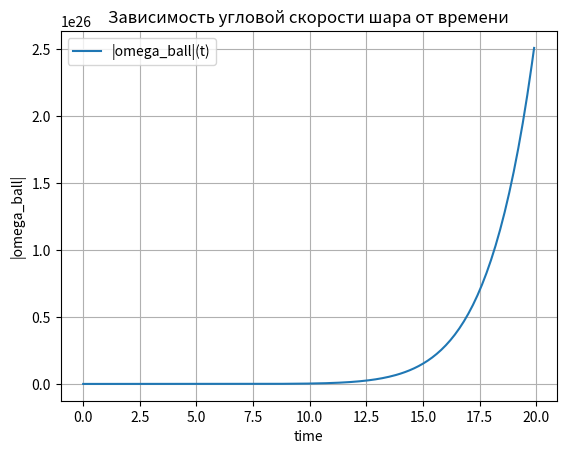
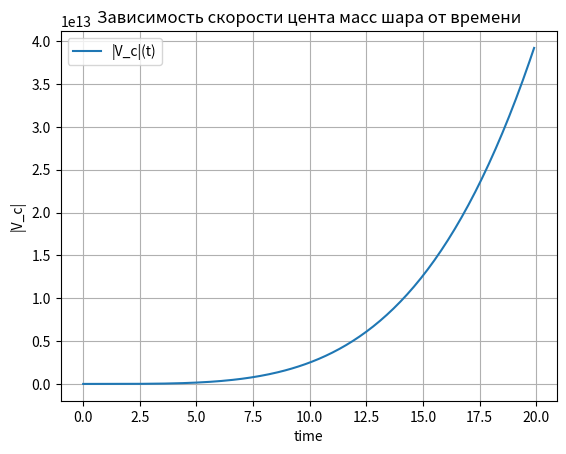
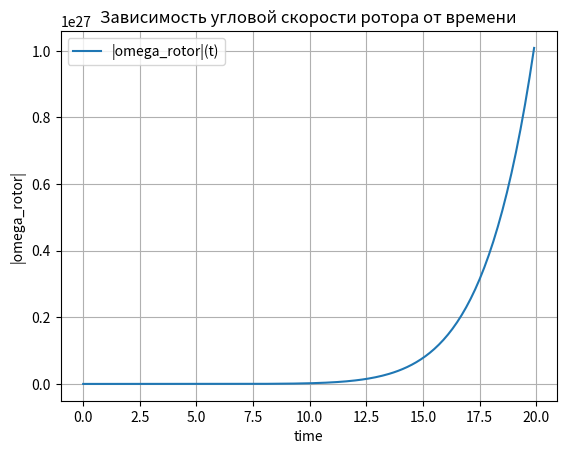
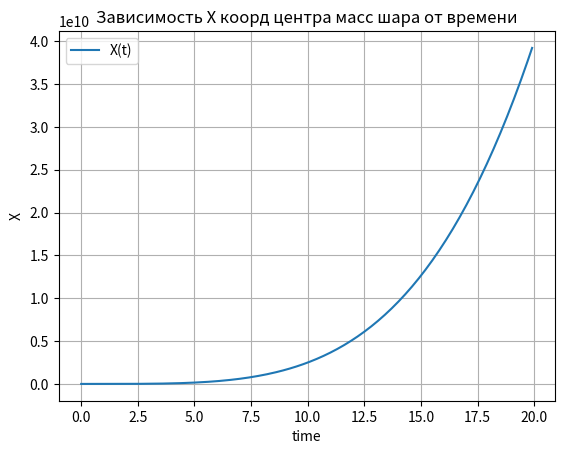
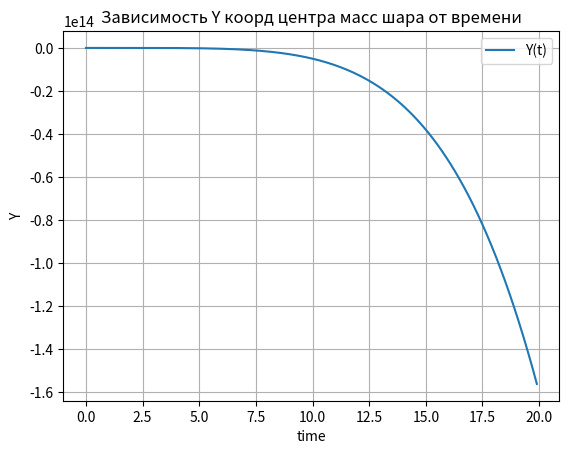

The script that saved these images, in order:
import numpy as np
from scipy.integrate import odeint
import matplotlib.pyplot as plt


#входные параметры
m=100
lambd=10e4
R=10
M=17500
B_1=350
B_2=300
d_alpha_dt=45
teta=np.array([[((2/5)*m*R**2)/5+B_2,0,0],[0,((2/5)*m*R**2)/5,0],[0,0,B_1+((2/5)*m*R**2)/5]])
teta_obr=np.linalg.inv(teta)

#начальные условия      P23 V3 o1 P31 V1 o2 P12 V2 o3 P21 V1 o3 P13 V3 o2 P32 V2 o1 P11 V1 o1 P22 V2 o2 P33 V3 o3  x  y
start_solution=np.array([0,  0,3,  0, 0.2,2,  0,0.3,3,  0,0.2,3, 0, 0,2, 0, 0.3,3,  1,0.2,3, 1, 0.3,2, 1,   0,   3, 0, 0])

#набор для символа леви-чевита
help=np.array([[0,1,2],[1,2,0],[2,0,1],[2,1,0],[1,0,2],[0,2,1],[0,0,0],[1,1,1],[2,2,2]])
#nks=itertools.product('012', repeat=3)

def levi(k,n,s):
    if n==k or k==s or s==n:
        return 0
    elif (k,n,s)==(0,1,2) or (k,n,s)==(1,2,0) or (k,n,s)==(2,0,1):
         return 1
    elif (k,n,s)==(2,1,0) or (k,n,s)==(1,0,2) or (k,n,s)==(0,2,1):
         return -1 

def kron(n,k):
    if n==k:
       return 1
    elif n!=k:
       return 0

def choice_p(sol,i,j):
    return sol[3*(i+2)+j]

def first(n,k,s,sol,time):
    dpdt=choice_p(sol,k,n)*sol[k]*levi(n,k,s)
    return dpdt

def second(n,k,s,sol,time):
    global m
    global lambd
    dvdt=(1/m)*(-lambd*sol[s+3]-choice_p(sol,k,n)*sol[k]*kron(n,k)*levi(n,k,s))
    return dvdt

def third(n,k,s,sol,time):
    global lambd
    global R
    global M
    global d_alpha_dt
    global B_1
    global teta
    global teta_obr
    d_omega_dt=teta_obr[k][n]*kron(n,s)*(-lambd*(-R*choice_p(sol,k,s)*sol[s+3]*levi(2,s,n)*kron(k,n)+sol[s]*(1-R**2))-d_alpha_dt*B_1*sol[s]+choice_p(sol,k,s)*M*kron(k,2)-((sol[n])**2)*teta[k][n]*levi(n,k,s))
    return d_omega_dt

#Матрица правых частей диффур системы
def Right_part(solution,time):
    global nks
    F=np.array([])
    for i in range(9):
        dpdt=first(help[i][0],help[i][1],help[i][2],solution,time)
        dvdt=second(help[i][0],help[i][1],help[i][2],solution,time)
        d_omega_dt=third(help[i][0],help[i][1],help[i][2],solution,time)
        F=np.append(F,dpdt)
        F=np.append(F,dvdt)
        F=np.append(F,d_omega_dt)
    #уравнения (координата)'=V
    F=np.append(F,solution[4])
    F=np.append(F,solution[7])
    
    return F
    '''
    правая часть 1 уравнения
    правая часть 2 уравнения
    правая часть 3 уравнения
    .........................
    правая часть N уравнения
    return np.array([N выражений из правой части диффур])
    '''
#Массив времени, где t_0=0, a t_n=любое
t_n=20
time=np.arange(0,t_n,0.1)

#функция odeint, по аналогии с ode45
solution=odeint(Right_part,start_solution,time)

#Вытащим из solution нужные массивы

#Линейная скорость шара
V_1=solution[:,4]
V_2=solution[:,7]
V_3=solution[:,1]
V_mod=(V_1**2+V_2**2+V_3**2)**(1/2)

#Правая угловая скорость шара
spin_1=solution[:,2]
spin_2=solution[:,5]
spin_3=solution[:,8]
spin_mod=(spin_1**2+spin_2**2+spin_3**2)**(1/2)

#Тензор поворота
P_11=solution[:,18]
P_12=solution[:,6]
P_13=solution[:,12]
P_21=solution[:,9]
P_22=solution[:,21]
P_23=solution[:,24]
P_31=solution[:,3]
P_32=solution[:,15]
P_33=solution[:,2]
P=np.zeros((3,3))
spin=np.zeros((3))
#Угловая скорость шара, вычисляем по формуле omega=P*spin 
omega_1=np.array([])
omega_2=np.array([])
omega_3=np.array([])
for i in range(len(time)):
    P[0][0]=P_11[i]
    P[0][1]=P_12[i]
    P[0][2]=P_13[i]
    P[1][0]=P_21[i]
    P[1][1]=P_22[i]
    P[1][2]=P_23[i]
    P[2][0]=P_31[i]
    P[2][1]=P_32[i]
    P[2][2]=P_33[i]
    spin[0]=spin_1[i]
    spin[1]=spin_2[i]
    spin[2]=spin_3[i]
    om_help=P.dot(spin)
    omega_1=np.append(omega_1,om_help[0])
    omega_2=np.append(omega_2,om_help[1])
    omega_3=np.append(omega_3,om_help[2])
omega_mod=(omega_1**2+omega_2**2+omega_3**2)**(1/2)


omega_1_rot=np.array([])
omega_2_rot=np.array([])
omega_3_rot=np.array([])
omega_rot=np.zeros((3))
#Угловая скорость ротора omega_b
for i in range(len(time)):
    P[0][0]=P_11[i]
    P[0][1]=P_12[i]
    P[0][2]=P_13[i]
    P[1][0]=P_21[i]
    P[1][1]=P_22[i]
    P[1][2]=P_23[i]
    P[2][0]=P_31[i]
    P[2][1]=P_32[i]
    P[2][2]=P_33[i]
    omega_rot[0]=omega_1[i]
    omega_rot[1]=omega_2[i]
    omega_rot[2]=omega_3[i]
    om_help= np.array([omega_1[i],omega_2[i],omega_3[i]]) +  d_alpha_dt * P.dot(np.array([0,0,1]))
    omega_1_rot=np.append(omega_1_rot,om_help[0])
    omega_2_rot=np.append(omega_2_rot,om_help[1])
    omega_3_rot=np.append(omega_3_rot,om_help[2])
omega_rot_mod=(omega_1_rot**2+omega_2_rot**2+omega_3_rot**2)**(1/2)




#Строим графики

#omega_a(t)
fig1,ax1=plt.subplots()
ax1.plot(time,omega_mod,label='|omega_ball|(t)')
ax1.set_xlabel('time')
ax1.set_ylabel('|omega_ball|')
ax1.set_title('Зависимость угловой скорости шара от времени')
ax1.grid()
ax1.legend()

#V_c(t)
fig2,ax2=plt.subplots()
ax2.plot(time,V_mod,label='|V_c|(t)')
ax2.set_xlabel('time')
ax2.set_ylabel('|V_c|')
ax2.set_title('Зависимость скорости цента масс шара от времени')
ax2.grid()
ax2.legend()

#omega_rot(t)
fig3,ax3=plt.subplots()
ax3.plot(time,omega_rot_mod,label='|omega_rotor|(t)')
ax3.set_xlabel('time')
ax3.set_ylabel('|omega_rotor|')
ax3.set_title('Зависимость угловой скорости ротора от времени')
ax3.grid()
ax3.legend()

#x(t)
fig4,ax4=plt.subplots()
ax4.plot(time,solution[:,27],label='X(t)')
ax4.set_xlabel('time')
ax4.set_ylabel('X')
ax4.set_title('Зависимость X коорд центра масс шара от времени')
ax4.grid()
ax4.legend()

#y(t)
fig5,ax5=plt.subplots()
ax5.plot(time,solution[:,28],label='Y(t)')
ax5.set_xlabel('time')
ax5.set_ylabel('Y')
ax5.set_title('Зависимость Y коорд центра масс шара от времени')
ax5.grid()
ax5.legend()

plt.show()
